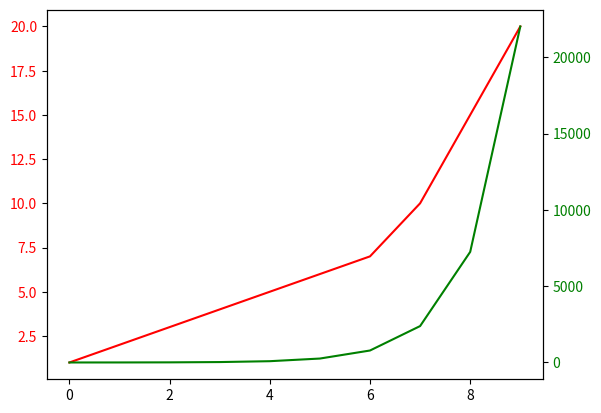

This chart was generated by the following Python code:
import matplotlib.pyplot as plt
import numpy as np

# https://www.machinelearningplus.com/plots/top-50-matplotlib-visualizations-the-master-plots-python/

# Sequences
linear_sequence = [1, 2, 3, 4, 5, 6, 7, 10, 15, 20]
exponential_sequence = np.exp(np.linspace(0, 10, 10))

fig, ax = plt.subplots()

# Plot linear sequence, and set tick labels to the same color
ax.plot(linear_sequence, color='red')
ax.tick_params(axis='y', labelcolor='red')

# Generate a new Axes instance, on the twin-X axes (same position)
ax2 = ax.twinx()

# Plot exponential sequence, set scale to logarithmic and change tick color
ax2.plot(exponential_sequence, color='green')
ax2.tick_params(axis='y', labelcolor='green')

plt.show()